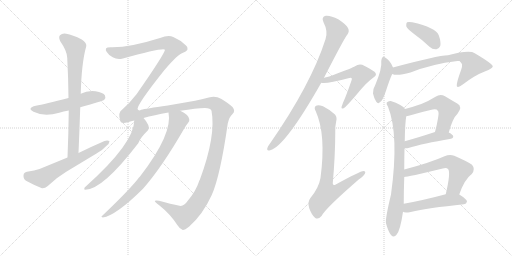
t = 0.00 s
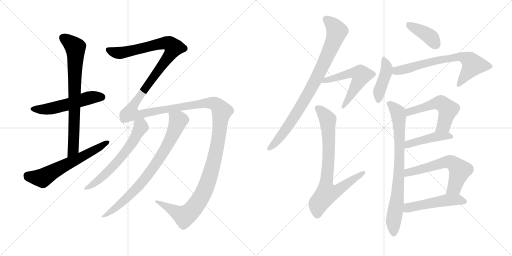
t = 2.76 s
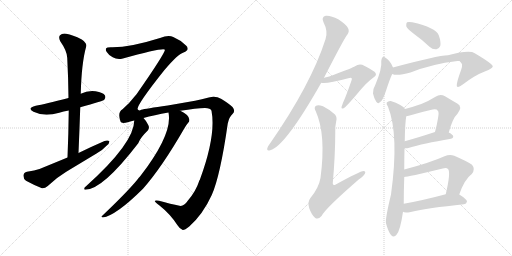
t = 5.52 s
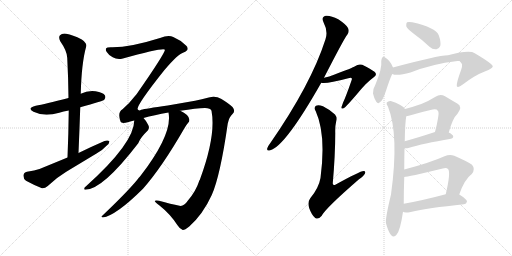
t = 8.28 s
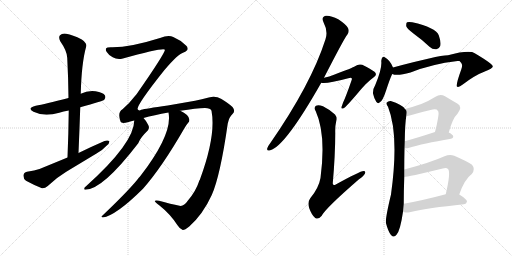
t = 11.04 s
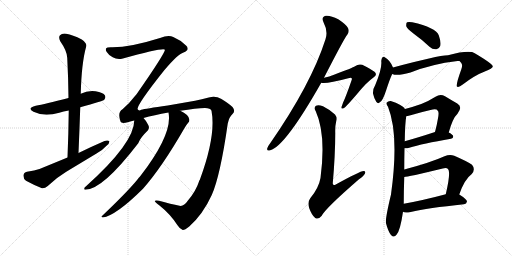
t = 13.80 s

The animated SVG that drew these frames (rendered in a browser with its animation timeline set to each time). Animation: 17 CSS @keyframes rules; one cycle of 13.80 s.

<svg version="1.1" viewBox="0 0 2048 1024" xmlns="http://www.w3.org/2000/svg">
  <g stroke="lightgray" stroke-dasharray="1,1" stroke-width="1" transform="scale(4, 4)">
    <line x1="0" y1="0" x2="256" y2="256"></line>
    <line x1="256" y1="0" x2="0" y2="256"></line>
    <line x1="128" y1="0" x2="128" y2="256"></line>
    <line x1="0" y1="128" x2="256" y2="128"></line>
    <line x1="256" y1="0" x2="512" y2="256"></line>
    <line x1="512" y1="0" x2="256" y2="256"></line>
    <line x1="384" y1="0" x2="384" y2="256"></line>
    <line x1="256" y1="128" x2="512" y2="128"></line>
  </g>
<g transform="scale(1, -1) translate(0, -850)">
   <style type="text/css">
    @keyframes keyframes0 {
      from {
       stroke: black;
       stroke-dashoffset: 537;
       stroke-width: 128;
       }
       64% {
       animation-timing-function: step-end;
       stroke: black;
       stroke-dashoffset: 0;
       stroke-width: 128;
       }
       to {
       stroke: black;
       stroke-width: 1024;
       }
       }
       #make-me-a-hanzi-animation-0 {
         animation: keyframes0 0.687012s both;
         animation-delay: 0.000000s;
         animation-timing-function: linear;
       }
    @keyframes keyframes1 {
      from {
       stroke: black;
       stroke-dashoffset: 757;
       stroke-width: 128;
       }
       71% {
       animation-timing-function: step-end;
       stroke: black;
       stroke-dashoffset: 0;
       stroke-width: 128;
       }
       to {
       stroke: black;
       stroke-width: 1024;
       }
       }
       #make-me-a-hanzi-animation-1 {
         animation: keyframes1 0.866048s both;
         animation-delay: 0.687012s;
         animation-timing-function: linear;
       }
    @keyframes keyframes2 {
      from {
       stroke: black;
       stroke-dashoffset: 616;
       stroke-width: 128;
       }
       67% {
       animation-timing-function: step-end;
       stroke: black;
       stroke-dashoffset: 0;
       stroke-width: 128;
       }
       to {
       stroke: black;
       stroke-width: 1024;
       }
       }
       #make-me-a-hanzi-animation-2 {
         animation: keyframes2 0.751302s both;
         animation-delay: 1.553060s;
         animation-timing-function: linear;
       }
    @keyframes keyframes3 {
      from {
       stroke: black;
       stroke-dashoffset: 1815;
       stroke-width: 128;
       }
       86% {
       animation-timing-function: step-end;
       stroke: black;
       stroke-dashoffset: 0;
       stroke-width: 128;
       }
       to {
       stroke: black;
       stroke-width: 1024;
       }
       }
       #make-me-a-hanzi-animation-3 {
         animation: keyframes3 1.727051s both;
         animation-delay: 2.304362s;
         animation-timing-function: linear;
       }
    @keyframes keyframes4 {
      from {
       stroke: black;
       stroke-dashoffset: 619;
       stroke-width: 128;
       }
       67% {
       animation-timing-function: step-end;
       stroke: black;
       stroke-dashoffset: 0;
       stroke-width: 128;
       }
       to {
       stroke: black;
       stroke-width: 1024;
       }
       }
       #make-me-a-hanzi-animation-4 {
         animation: keyframes4 0.753743s both;
         animation-delay: 4.031413s;
         animation-timing-function: linear;
       }
    @keyframes keyframes5 {
      from {
       stroke: black;
       stroke-dashoffset: 791;
       stroke-width: 128;
       }
       72% {
       animation-timing-function: step-end;
       stroke: black;
       stroke-dashoffset: 0;
       stroke-width: 128;
       }
       to {
       stroke: black;
       stroke-width: 1024;
       }
       }
       #make-me-a-hanzi-animation-5 {
         animation: keyframes5 0.893717s both;
         animation-delay: 4.785156s;
         animation-timing-function: linear;
       }
    @keyframes keyframes6 {
      from {
       stroke: black;
       stroke-dashoffset: 863;
       stroke-width: 128;
       }
       74% {
       animation-timing-function: step-end;
       stroke: black;
       stroke-dashoffset: 0;
       stroke-width: 128;
       }
       to {
       stroke: black;
       stroke-width: 1024;
       }
       }
       #make-me-a-hanzi-animation-6 {
         animation: keyframes6 0.952311s both;
         animation-delay: 5.678874s;
         animation-timing-function: linear;
       }
    @keyframes keyframes7 {
      from {
       stroke: black;
       stroke-dashoffset: 564;
       stroke-width: 128;
       }
       65% {
       animation-timing-function: step-end;
       stroke: black;
       stroke-dashoffset: 0;
       stroke-width: 128;
       }
       to {
       stroke: black;
       stroke-width: 1024;
       }
       }
       #make-me-a-hanzi-animation-7 {
         animation: keyframes7 0.708984s both;
         animation-delay: 6.631185s;
         animation-timing-function: linear;
       }
    @keyframes keyframes8 {
      from {
       stroke: black;
       stroke-dashoffset: 778;
       stroke-width: 128;
       }
       72% {
       animation-timing-function: step-end;
       stroke: black;
       stroke-dashoffset: 0;
       stroke-width: 128;
       }
       to {
       stroke: black;
       stroke-width: 1024;
       }
       }
       #make-me-a-hanzi-animation-8 {
         animation: keyframes8 0.883138s both;
         animation-delay: 7.340169s;
         animation-timing-function: linear;
       }
    @keyframes keyframes9 {
      from {
       stroke: black;
       stroke-dashoffset: 397;
       stroke-width: 128;
       }
       56% {
       animation-timing-function: step-end;
       stroke: black;
       stroke-dashoffset: 0;
       stroke-width: 128;
       }
       to {
       stroke: black;
       stroke-width: 1024;
       }
       }
       #make-me-a-hanzi-animation-9 {
         animation: keyframes9 0.573079s both;
         animation-delay: 8.223307s;
         animation-timing-function: linear;
       }
    @keyframes keyframes10 {
      from {
       stroke: black;
       stroke-dashoffset: 423;
       stroke-width: 128;
       }
       58% {
       animation-timing-function: step-end;
       stroke: black;
       stroke-dashoffset: 0;
       stroke-width: 128;
       }
       to {
       stroke: black;
       stroke-width: 1024;
       }
       }
       #make-me-a-hanzi-animation-10 {
         animation: keyframes10 0.594238s both;
         animation-delay: 8.796387s;
         animation-timing-function: linear;
       }
    @keyframes keyframes11 {
      from {
       stroke: black;
       stroke-dashoffset: 694;
       stroke-width: 128;
       }
       69% {
       animation-timing-function: step-end;
       stroke: black;
       stroke-dashoffset: 0;
       stroke-width: 128;
       }
       to {
       stroke: black;
       stroke-width: 1024;
       }
       }
       #make-me-a-hanzi-animation-11 {
         animation: keyframes11 0.814779s both;
         animation-delay: 9.390625s;
         animation-timing-function: linear;
       }
    @keyframes keyframes12 {
      from {
       stroke: black;
       stroke-dashoffset: 794;
       stroke-width: 128;
       }
       72% {
       animation-timing-function: step-end;
       stroke: black;
       stroke-dashoffset: 0;
       stroke-width: 128;
       }
       to {
       stroke: black;
       stroke-width: 1024;
       }
       }
       #make-me-a-hanzi-animation-12 {
         animation: keyframes12 0.896159s both;
         animation-delay: 10.205404s;
         animation-timing-function: linear;
       }
    @keyframes keyframes13 {
      from {
       stroke: black;
       stroke-dashoffset: 538;
       stroke-width: 128;
       }
       64% {
       animation-timing-function: step-end;
       stroke: black;
       stroke-dashoffset: 0;
       stroke-width: 128;
       }
       to {
       stroke: black;
       stroke-width: 1024;
       }
       }
       #make-me-a-hanzi-animation-13 {
         animation: keyframes13 0.687826s both;
         animation-delay: 11.101563s;
         animation-timing-function: linear;
       }
    @keyframes keyframes14 {
      from {
       stroke: black;
       stroke-dashoffset: 446;
       stroke-width: 128;
       }
       59% {
       animation-timing-function: step-end;
       stroke: black;
       stroke-dashoffset: 0;
       stroke-width: 128;
       }
       to {
       stroke: black;
       stroke-width: 1024;
       }
       }
       #make-me-a-hanzi-animation-14 {
         animation: keyframes14 0.612956s both;
         animation-delay: 11.789388s;
         animation-timing-function: linear;
       }
    @keyframes keyframes15 {
      from {
       stroke: black;
       stroke-dashoffset: 602;
       stroke-width: 128;
       }
       66% {
       animation-timing-function: step-end;
       stroke: black;
       stroke-dashoffset: 0;
       stroke-width: 128;
       }
       to {
       stroke: black;
       stroke-width: 1024;
       }
       }
       #make-me-a-hanzi-animation-15 {
         animation: keyframes15 0.739909s both;
         animation-delay: 12.402344s;
         animation-timing-function: linear;
       }
    @keyframes keyframes16 {
      from {
       stroke: black;
       stroke-dashoffset: 504;
       stroke-width: 128;
       }
       62% {
       animation-timing-function: step-end;
       stroke: black;
       stroke-dashoffset: 0;
       stroke-width: 128;
       }
       to {
       stroke: black;
       stroke-width: 1024;
       }
       }
       #make-me-a-hanzi-animation-16 {
         animation: keyframes16 0.660156s both;
         animation-delay: 13.142253s;
         animation-timing-function: linear;
       }
</style>
<path d="M 321 421 Q 411 446 417 451 Q 424 460 420 468 Q 413 480 382 485 Q 351 489 323 475 L 274 458 Q 178 433 143 427 Q 106 418 134 403 Q 176 382 237 399 Q 253 405 275 408 L 321 421 Z" fill="lightgray"></path> 
<path d="M 314 238 Q 318 332 321 421 L 323 475 Q 326 598 345 665 Q 348 677 327 692 Q 290 711 265 715 Q 249 718 240 709 Q 233 702 241 685 Q 269 645 269 618 Q 273 542 274 458 L 275 408 Q 274 318 270 220 C 269 190 313 208 314 238 Z" fill="lightgray"></path> 
<path d="M 270 220 L 158 174 Q 139 167 108 163 Q 95 160 94 149 Q 93 134 104 127 Q 131 112 168 97 Q 180 96 191 106 Q 225 139 265 163 L 386 236 Q 410 249 425 266 Q 438 276 438 285 Q 431 291 418 286 Q 367 264 314 238 L 270 220 Z" fill="lightgray"></path> 
<path d="M 751 47 Q 735 23 718 27 Q 684 34 636 47 Q 620 50 619 46 Q 620 42 638 28 Q 681 -6 710 -51 Q 720 -67 731 -70 Q 738 -71 757 -56 Q 812 -7 847 70 Q 881 146 911 356 Q 917 383 930 394 Q 943 406 930 422 Q 914 437 884 455 Q 862 468 835 460 Q 807 453 780 447 L 671 428 Q 581 415 565 411 Q 555 404 550 414 Q 551 436 657 569 Q 711 633 734 640 Q 750 647 750 654 Q 751 663 744 668 Q 722 690 693 702 Q 674 712 640 698 Q 517 659 443 661 Q 427 661 424 656 Q 421 650 427 642 Q 434 630 451 621 Q 467 611 488 615 Q 656 661 660 651 Q 657 632 544 470 Q 541 469 540 466 Q 519 438 490 413 Q 469 401 482 364 Q 485 354 514 362 Q 524 366 537 368 L 574 378 Q 616 390 674 400 L 721 407 Q 785 417 820 418 Q 842 418 846 407 Q 865 308 799 130 Q 796 127 796 124 Q 783 84 751 47 Z" fill="lightgray"></path> 
<path d="M 537 368 Q 537 278 343 104 Q 337 101 337 95 Q 336 91 341 91 Q 410 91 553 277 Q 560 298 592 329 Q 599 338 593 350 Q 584 368 574 378 C 555 401 539 398 537 368 Z" fill="lightgray"></path> 
<path d="M 674 400 Q 692 315 560 144 Q 554 138 549 131 Q 509 82 409 -13 Q 402 -17 411 -20 Q 463 -13 572 95 Q 647 180 737 336 Q 746 352 752 358 Q 759 364 757 373 Q 754 392 721 407 C 695 421 670 430 674 400 Z" fill="lightgray"></path> 
<path d="M 1296 539 Q 1378 699 1389 711 Q 1399 724 1392 738 Q 1386 751 1353 773 Q 1323 789 1303 787 Q 1284 783 1294 761 Q 1313 725 1302 693 Q 1244 512 1080 276 Q 1070 263 1069 257 Q 1066 244 1081 249 Q 1141 265 1285 519 L 1296 539 Z" fill="lightgray"></path> 
<path d="M 1285 519 Q 1304 513 1393 537 Q 1403 540 1406 538 Q 1409 535 1406 528 Q 1385 467 1372 439 Q 1368 427 1366 422 Q 1365 412 1376 418 Q 1386 424 1435 482 Q 1465 519 1495 541 Q 1511 551 1498 563 Q 1485 573 1449 591 Q 1433 595 1420 585 Q 1411 579 1336 551 Q 1318 544 1296 539 C 1267 532 1255 522 1285 519 Z" fill="lightgray"></path> 
<path d="M 1345 366 Q 1349 381 1340 392 Q 1315 414 1292 425 Q 1273 432 1264 427 Q 1254 420 1263 405 Q 1305 312 1282 138 Q 1275 98 1241 57 Q 1229 41 1237 17 Q 1247 -11 1261 -22 Q 1274 -29 1287 -13 Q 1300 15 1436 133 Q 1455 146 1460 156 Q 1464 166 1454 166 Q 1441 166 1343 112 Q 1333 106 1331 116 Q 1341 230 1341 318 Q 1340 345 1345 366 Z" fill="lightgray"></path> 
<path d="M 1655 715 Q 1686 693 1718 663 Q 1731 651 1746 653 Q 1756 654 1761 666 Q 1765 681 1755 709 Q 1743 740 1649 761 Q 1634 764 1628 761 Q 1624 757 1625 745 Q 1629 735 1655 715 Z" fill="lightgray"></path> 
<path d="M 1572 580 Q 1560 610 1539 621 Q 1535 625 1530 621 Q 1526 617 1525 606 Q 1529 576 1501 510 Q 1491 494 1492 476 Q 1496 457 1505 443 Q 1512 433 1518 440 Q 1530 443 1545 490 Q 1560 536 1568 552 Q 1568 553 1569 554 C 1577 569 1577 569 1572 580 Z" fill="lightgray"></path> 
<path d="M 1569 554 Q 1588 545 1642 560 Q 1727 594 1830 606 Q 1834 606 1838 606 Q 1851 594 1848 588 Q 1849 585 1845 572 Q 1821 506 1829 503 Q 1836 500 1851 512 Q 1899 549 1939 564 Q 1973 577 1971 585 Q 1970 595 1899 637 Q 1878 652 1792 629 Q 1750 628 1572 580 C 1543 572 1540 560 1569 554 Z" fill="lightgray"></path> 
<path d="M 1617 172 Q 1617 214 1618 257 L 1619 285 Q 1620 357 1625 385 C 1628 406 1628 406 1620 414 Q 1607 433 1563 446 Q 1553 447 1547 440 Q 1544 434 1552 423 Q 1597 311 1564 72 Q 1540 -28 1544 -43 Q 1553 -77 1564 -90 Q 1576 -103 1586 -89 Q 1601 -73 1612 3 L 1615 35 Q 1615 87 1617 142 L 1617 172 Z" fill="lightgray"></path> 
<path d="M 1795 320 Q 1811 378 1830 395 Q 1852 423 1829 436 Q 1808 448 1780 465 Q 1761 475 1742 463 Q 1717 447 1685 434 Q 1657 424 1620 414 C 1591 406 1595 380 1625 385 Q 1634 386 1646 390 Q 1686 402 1722 410 Q 1746 417 1751 407 Q 1757 403 1752 377 Q 1748 352 1740 322 C 1732 293 1787 291 1795 320 Z" fill="lightgray"></path> 
<path d="M 1618 257 Q 1625 256 1637 259 Q 1689 275 1804 295 Q 1813 296 1813 304 Q 1813 311 1795 320 C 1772 332 1769 331 1740 322 Q 1673 300 1619 285 C 1590 277 1588 258 1618 257 Z" fill="lightgray"></path> 
<path d="M 1837 72 Q 1858 133 1887 154 Q 1903 173 1888 191 Q 1870 204 1817 227 Q 1799 234 1778 225 Q 1723 200 1617 172 C 1588 164 1587 138 1617 142 Q 1629 142 1771 176 Q 1786 180 1792 174 Q 1804 162 1783 73 C 1776 44 1827 44 1837 72 Z" fill="lightgray"></path> 
<path d="M 1612 3 Q 1618 -3 1643 2 Q 1710 18 1856 33 Q 1866 34 1868 44 Q 1868 53 1837 72 C 1820 83 1812 81 1783 73 Q 1689 48 1615 35 C 1585 30 1584 14 1612 3 Z" fill="lightgray"></path> 
      <clipPath id="make-me-a-hanzi-clip-0">
      <path d="M 321 421 Q 411 446 417 451 Q 424 460 420 468 Q 413 480 382 485 Q 351 489 323 475 L 274 458 Q 178 433 143 427 Q 106 418 134 403 Q 176 382 237 399 Q 253 405 275 408 L 321 421 Z" fill="lightgray"></path>
      </clipPath>
      <path clip-path="url(#make-me-a-hanzi-clip-0)" d="M 135 416 L 208 416 L 362 460 L 410 460 " fill="none" id="make-me-a-hanzi-animation-0" stroke-dasharray="409 818" stroke-linecap="round"></path>

      <clipPath id="make-me-a-hanzi-clip-1">
      <path d="M 314 238 Q 318 332 321 421 L 323 475 Q 326 598 345 665 Q 348 677 327 692 Q 290 711 265 715 Q 249 718 240 709 Q 233 702 241 685 Q 269 645 269 618 Q 273 542 274 458 L 275 408 Q 274 318 270 220 C 269 190 313 208 314 238 Z" fill="lightgray"></path>
      </clipPath>
      <path clip-path="url(#make-me-a-hanzi-clip-1)" d="M 252 699 L 292 670 L 302 656 L 293 253 L 275 228 " fill="none" id="make-me-a-hanzi-animation-1" stroke-dasharray="629 1258" stroke-linecap="round"></path>

      <clipPath id="make-me-a-hanzi-clip-2">
      <path d="M 270 220 L 158 174 Q 139 167 108 163 Q 95 160 94 149 Q 93 134 104 127 Q 131 112 168 97 Q 180 96 191 106 Q 225 139 265 163 L 386 236 Q 410 249 425 266 Q 438 276 438 285 Q 431 291 418 286 Q 367 264 314 238 L 270 220 Z" fill="lightgray"></path>
      </clipPath>
      <path clip-path="url(#make-me-a-hanzi-clip-2)" d="M 110 148 L 170 138 L 432 282 " fill="none" id="make-me-a-hanzi-animation-2" stroke-dasharray="488 976" stroke-linecap="round"></path>

      <clipPath id="make-me-a-hanzi-clip-3">
      <path d="M 751 47 Q 735 23 718 27 Q 684 34 636 47 Q 620 50 619 46 Q 620 42 638 28 Q 681 -6 710 -51 Q 720 -67 731 -70 Q 738 -71 757 -56 Q 812 -7 847 70 Q 881 146 911 356 Q 917 383 930 394 Q 943 406 930 422 Q 914 437 884 455 Q 862 468 835 460 Q 807 453 780 447 L 671 428 Q 581 415 565 411 Q 555 404 550 414 Q 551 436 657 569 Q 711 633 734 640 Q 750 647 750 654 Q 751 663 744 668 Q 722 690 693 702 Q 674 712 640 698 Q 517 659 443 661 Q 427 661 424 656 Q 421 650 427 642 Q 434 630 451 621 Q 467 611 488 615 Q 656 661 660 651 Q 657 632 544 470 Q 541 469 540 466 Q 519 438 490 413 Q 469 401 482 364 Q 485 354 514 362 Q 524 366 537 368 L 574 378 Q 616 390 674 400 L 721 407 Q 785 417 820 418 Q 842 418 846 407 Q 865 308 799 130 Q 796 127 796 124 Q 783 84 751 47 Z" fill="lightgray"></path>
      </clipPath>
      <path clip-path="url(#make-me-a-hanzi-clip-3)" d="M 432 650 L 454 641 L 497 639 L 658 678 L 678 675 L 696 660 L 636 568 L 562 474 L 531 425 L 525 396 L 563 393 L 638 410 L 846 438 L 874 424 L 887 405 L 870 269 L 847 172 L 818 87 L 782 27 L 738 -15 L 623 44 " fill="none" id="make-me-a-hanzi-animation-3" stroke-dasharray="1687 3374" stroke-linecap="round"></path>

      <clipPath id="make-me-a-hanzi-clip-4">
      <path d="M 537 368 Q 537 278 343 104 Q 337 101 337 95 Q 336 91 341 91 Q 410 91 553 277 Q 560 298 592 329 Q 599 338 593 350 Q 584 368 574 378 C 555 401 539 398 537 368 Z" fill="lightgray"></path>
      </clipPath>
      <path clip-path="url(#make-me-a-hanzi-clip-4)" d="M 545 363 L 563 347 L 562 339 L 502 240 L 402 136 L 343 97 " fill="none" id="make-me-a-hanzi-animation-4" stroke-dasharray="491 982" stroke-linecap="round"></path>

      <clipPath id="make-me-a-hanzi-clip-5">
      <path d="M 674 400 Q 692 315 560 144 Q 554 138 549 131 Q 509 82 409 -13 Q 402 -17 411 -20 Q 463 -13 572 95 Q 647 180 737 336 Q 746 352 752 358 Q 759 364 757 373 Q 754 392 721 407 C 695 421 670 430 674 400 Z" fill="lightgray"></path>
      </clipPath>
      <path clip-path="url(#make-me-a-hanzi-clip-5)" d="M 683 396 L 713 368 L 691 310 L 642 222 L 536 84 L 458 15 L 414 -15 " fill="none" id="make-me-a-hanzi-animation-5" stroke-dasharray="663 1326" stroke-linecap="round"></path>

      <clipPath id="make-me-a-hanzi-clip-6">
      <path d="M 1296 539 Q 1378 699 1389 711 Q 1399 724 1392 738 Q 1386 751 1353 773 Q 1323 789 1303 787 Q 1284 783 1294 761 Q 1313 725 1302 693 Q 1244 512 1080 276 Q 1070 263 1069 257 Q 1066 244 1081 249 Q 1141 265 1285 519 L 1296 539 Z" fill="lightgray"></path>
      </clipPath>
      <path clip-path="url(#make-me-a-hanzi-clip-6)" d="M 1305 772 L 1340 739 L 1347 722 L 1301 607 L 1246 497 L 1179 385 L 1119 300 L 1078 258 " fill="none" id="make-me-a-hanzi-animation-6" stroke-dasharray="735 1470" stroke-linecap="round"></path>

      <clipPath id="make-me-a-hanzi-clip-7">
      <path d="M 1285 519 Q 1304 513 1393 537 Q 1403 540 1406 538 Q 1409 535 1406 528 Q 1385 467 1372 439 Q 1368 427 1366 422 Q 1365 412 1376 418 Q 1386 424 1435 482 Q 1465 519 1495 541 Q 1511 551 1498 563 Q 1485 573 1449 591 Q 1433 595 1420 585 Q 1411 579 1336 551 Q 1318 544 1296 539 C 1267 532 1255 522 1285 519 Z" fill="lightgray"></path>
      </clipPath>
      <path clip-path="url(#make-me-a-hanzi-clip-7)" d="M 1289 523 L 1408 558 L 1441 553 L 1444 548 L 1431 517 L 1372 423 " fill="none" id="make-me-a-hanzi-animation-7" stroke-dasharray="436 872" stroke-linecap="round"></path>

      <clipPath id="make-me-a-hanzi-clip-8">
      <path d="M 1345 366 Q 1349 381 1340 392 Q 1315 414 1292 425 Q 1273 432 1264 427 Q 1254 420 1263 405 Q 1305 312 1282 138 Q 1275 98 1241 57 Q 1229 41 1237 17 Q 1247 -11 1261 -22 Q 1274 -29 1287 -13 Q 1300 15 1436 133 Q 1455 146 1460 156 Q 1464 166 1454 166 Q 1441 166 1343 112 Q 1333 106 1331 116 Q 1341 230 1341 318 Q 1340 345 1345 366 Z" fill="lightgray"></path>
      </clipPath>
      <path clip-path="url(#make-me-a-hanzi-clip-8)" d="M 1272 416 L 1311 372 L 1316 269 L 1303 109 L 1308 78 L 1344 85 L 1453 159 " fill="none" id="make-me-a-hanzi-animation-8" stroke-dasharray="650 1300" stroke-linecap="round"></path>

      <clipPath id="make-me-a-hanzi-clip-9">
      <path d="M 1655 715 Q 1686 693 1718 663 Q 1731 651 1746 653 Q 1756 654 1761 666 Q 1765 681 1755 709 Q 1743 740 1649 761 Q 1634 764 1628 761 Q 1624 757 1625 745 Q 1629 735 1655 715 Z" fill="lightgray"></path>
      </clipPath>
      <path clip-path="url(#make-me-a-hanzi-clip-9)" d="M 1633 755 L 1714 708 L 1743 671 " fill="none" id="make-me-a-hanzi-animation-9" stroke-dasharray="269 538" stroke-linecap="round"></path>

      <clipPath id="make-me-a-hanzi-clip-10">
      <path d="M 1572 580 Q 1560 610 1539 621 Q 1535 625 1530 621 Q 1526 617 1525 606 Q 1529 576 1501 510 Q 1491 494 1492 476 Q 1496 457 1505 443 Q 1512 433 1518 440 Q 1530 443 1545 490 Q 1560 536 1568 552 Q 1568 553 1569 554 C 1577 569 1577 569 1572 580 Z" fill="lightgray"></path>
      </clipPath>
      <path clip-path="url(#make-me-a-hanzi-clip-10)" d="M 1535 611 L 1545 589 L 1546 563 L 1516 481 L 1514 452 " fill="none" id="make-me-a-hanzi-animation-10" stroke-dasharray="295 590" stroke-linecap="round"></path>

      <clipPath id="make-me-a-hanzi-clip-11">
      <path d="M 1569 554 Q 1588 545 1642 560 Q 1727 594 1830 606 Q 1834 606 1838 606 Q 1851 594 1848 588 Q 1849 585 1845 572 Q 1821 506 1829 503 Q 1836 500 1851 512 Q 1899 549 1939 564 Q 1973 577 1971 585 Q 1970 595 1899 637 Q 1878 652 1792 629 Q 1750 628 1572 580 C 1543 572 1540 560 1569 554 Z" fill="lightgray"></path>
      </clipPath>
      <path clip-path="url(#make-me-a-hanzi-clip-11)" d="M 1576 560 L 1589 569 L 1719 602 L 1847 623 L 1874 612 L 1892 591 L 1833 508 " fill="none" id="make-me-a-hanzi-animation-11" stroke-dasharray="566 1132" stroke-linecap="round"></path>

      <clipPath id="make-me-a-hanzi-clip-12">
      <path d="M 1617 172 Q 1617 214 1618 257 L 1619 285 Q 1620 357 1625 385 C 1628 406 1628 406 1620 414 Q 1607 433 1563 446 Q 1553 447 1547 440 Q 1544 434 1552 423 Q 1597 311 1564 72 Q 1540 -28 1544 -43 Q 1553 -77 1564 -90 Q 1576 -103 1586 -89 Q 1601 -73 1612 3 L 1615 35 Q 1615 87 1617 142 L 1617 172 Z" fill="lightgray"></path>
      </clipPath>
      <path clip-path="url(#make-me-a-hanzi-clip-12)" d="M 1555 436 L 1567 430 L 1592 400 L 1598 332 L 1596 150 L 1574 -37 L 1575 -84 " fill="none" id="make-me-a-hanzi-animation-12" stroke-dasharray="666 1332" stroke-linecap="round"></path>

      <clipPath id="make-me-a-hanzi-clip-13">
      <path d="M 1795 320 Q 1811 378 1830 395 Q 1852 423 1829 436 Q 1808 448 1780 465 Q 1761 475 1742 463 Q 1717 447 1685 434 Q 1657 424 1620 414 C 1591 406 1595 380 1625 385 Q 1634 386 1646 390 Q 1686 402 1722 410 Q 1746 417 1751 407 Q 1757 403 1752 377 Q 1748 352 1740 322 C 1732 293 1787 291 1795 320 Z" fill="lightgray"></path>
      </clipPath>
      <path clip-path="url(#make-me-a-hanzi-clip-13)" d="M 1629 393 L 1645 406 L 1748 438 L 1770 434 L 1792 412 L 1774 348 L 1747 328 " fill="none" id="make-me-a-hanzi-animation-13" stroke-dasharray="410 820" stroke-linecap="round"></path>

      <clipPath id="make-me-a-hanzi-clip-14">
      <path d="M 1618 257 Q 1625 256 1637 259 Q 1689 275 1804 295 Q 1813 296 1813 304 Q 1813 311 1795 320 C 1772 332 1769 331 1740 322 Q 1673 300 1619 285 C 1590 277 1588 258 1618 257 Z" fill="lightgray"></path>
      </clipPath>
      <path clip-path="url(#make-me-a-hanzi-clip-14)" d="M 1622 264 L 1633 274 L 1746 304 L 1804 304 " fill="none" id="make-me-a-hanzi-animation-14" stroke-dasharray="318 636" stroke-linecap="round"></path>

      <clipPath id="make-me-a-hanzi-clip-15">
      <path d="M 1837 72 Q 1858 133 1887 154 Q 1903 173 1888 191 Q 1870 204 1817 227 Q 1799 234 1778 225 Q 1723 200 1617 172 C 1588 164 1587 138 1617 142 Q 1629 142 1771 176 Q 1786 180 1792 174 Q 1804 162 1783 73 C 1776 44 1827 44 1837 72 Z" fill="lightgray"></path>
      </clipPath>
      <path clip-path="url(#make-me-a-hanzi-clip-15)" d="M 1618 150 L 1633 161 L 1782 201 L 1804 201 L 1839 169 L 1817 100 L 1790 84 " fill="none" id="make-me-a-hanzi-animation-15" stroke-dasharray="474 948" stroke-linecap="round"></path>

      <clipPath id="make-me-a-hanzi-clip-16">
      <path d="M 1612 3 Q 1618 -3 1643 2 Q 1710 18 1856 33 Q 1866 34 1868 44 Q 1868 53 1837 72 C 1820 83 1812 81 1783 73 Q 1689 48 1615 35 C 1585 30 1584 14 1612 3 Z" fill="lightgray"></path>
      </clipPath>
      <path clip-path="url(#make-me-a-hanzi-clip-16)" d="M 1619 8 L 1639 21 L 1780 49 L 1830 52 L 1859 44 " fill="none" id="make-me-a-hanzi-animation-16" stroke-dasharray="376 752" stroke-linecap="round"></path>

</g>
</svg>
